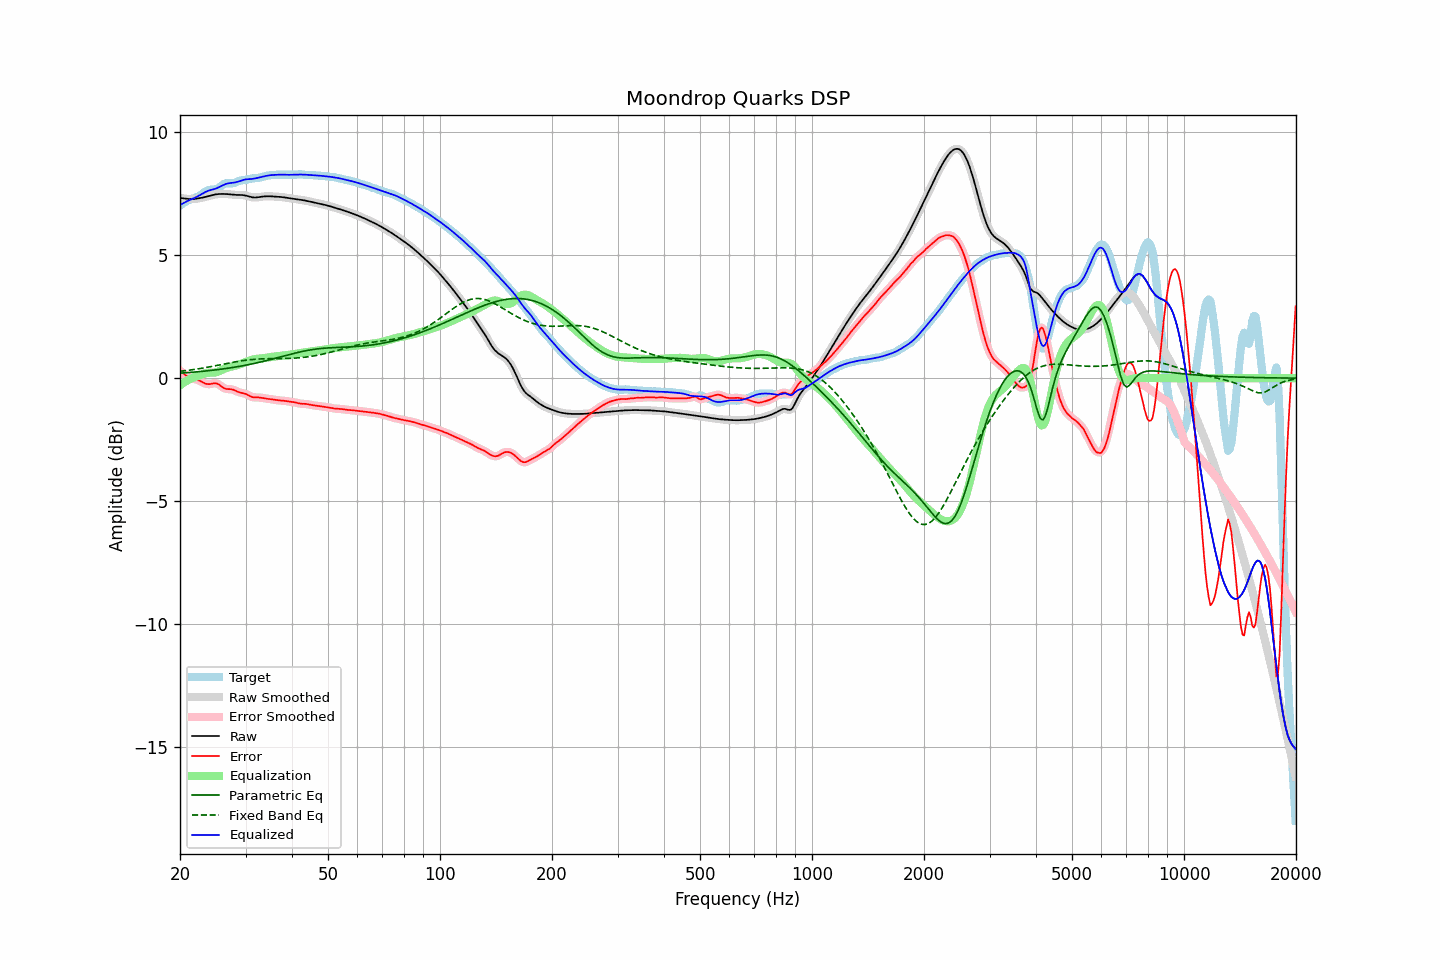

Data behind this chart, as committed beside it:
frequency, raw, error, smoothed, error_smoothed, equalization, parametric_eq, fixed_band_eq, equalized_raw, equalized_smoothed, target
20.00, 7.32, 0.30, 7.32, 0.31, -0.29, 0.20, 0.28, 7.03, 7.03, 7.02
20.20, 7.32, 0.25, 7.31, 0.25, -0.24, 0.21, 0.29, 7.07, 7.07, 7.06
20.40, 7.31, 0.20, 7.31, 0.20, -0.20, 0.21, 0.29, 7.11, 7.11, 7.11
20.61, 7.30, 0.15, 7.30, 0.15, -0.15, 0.22, 0.30, 7.14, 7.14, 7.15
20.81, 7.29, 0.10, 7.29, 0.10, -0.11, 0.22, 0.31, 7.18, 7.18, 7.19
21.02, 7.28, 0.06, 7.28, 0.06, -0.07, 0.23, 0.32, 7.21, 7.21, 7.22
21.23, 7.28, 0.02, 7.28, 0.03, -0.04, 0.23, 0.33, 7.24, 7.24, 7.25
21.44, 7.28, -0.00, 7.28, 0.00, -0.01, 0.24, 0.34, 7.27, 7.27, 7.28
21.66, 7.28, -0.02, 7.28, -0.02, 0.02, 0.24, 0.35, 7.30, 7.30, 7.30
21.87, 7.28, -0.04, 7.29, -0.04, 0.04, 0.25, 0.36, 7.32, 7.32, 7.32
22.09, 7.29, -0.05, 7.29, -0.05, 0.06, 0.25, 0.37, 7.35, 7.35, 7.34
22.31, 7.30, -0.07, 7.30, -0.07, 0.08, 0.26, 0.38, 7.39, 7.39, 7.37
22.54, 7.31, -0.09, 7.31, -0.10, 0.11, 0.27, 0.39, 7.42, 7.42, 7.41
22.76, 7.33, -0.13, 7.33, -0.13, 0.14, 0.27, 0.40, 7.46, 7.46, 7.45
22.99, 7.34, -0.16, 7.34, -0.16, 0.16, 0.28, 0.41, 7.50, 7.50, 7.50
23.22, 7.35, -0.20, 7.35, -0.20, 0.19, 0.28, 0.42, 7.54, 7.54, 7.55
23.45, 7.37, -0.22, 7.37, -0.22, 0.21, 0.29, 0.43, 7.57, 7.57, 7.59
23.69, 7.39, -0.24, 7.39, -0.24, 0.22, 0.30, 0.44, 7.60, 7.60, 7.62
23.92, 7.40, -0.24, 7.40, -0.24, 0.22, 0.31, 0.45, 7.62, 7.62, 7.65
24.16, 7.42, -0.24, 7.42, -0.23, 0.22, 0.31, 0.47, 7.64, 7.64, 7.66
24.40, 7.44, -0.22, 7.44, -0.22, 0.22, 0.32, 0.48, 7.66, 7.66, 7.66
24.65, 7.45, -0.21, 7.45, -0.21, 0.23, 0.33, 0.49, 7.68, 7.68, 7.66
24.89, 7.47, -0.20, 7.47, -0.21, 0.23, 0.34, 0.50, 7.70, 7.70, 7.67
25.14, 7.48, -0.22, 7.48, -0.22, 0.25, 0.34, 0.52, 7.73, 7.73, 7.70
25.39, 7.48, -0.25, 7.48, -0.25, 0.27, 0.35, 0.53, 7.76, 7.76, 7.73
25.65, 7.49, -0.30, 7.49, -0.30, 0.30, 0.36, 0.54, 7.79, 7.79, 7.78
25.91, 7.49, -0.35, 7.49, -0.35, 0.33, 0.37, 0.56, 7.82, 7.82, 7.83
26.16, 7.49, -0.39, 7.49, -0.39, 0.37, 0.38, 0.57, 7.85, 7.85, 7.88
26.43, 7.49, -0.42, 7.49, -0.42, 0.39, 0.39, 0.58, 7.88, 7.88, 7.91
26.69, 7.48, -0.44, 7.48, -0.44, 0.42, 0.40, 0.60, 7.90, 7.90, 7.92
26.96, 7.48, -0.45, 7.48, -0.44, 0.44, 0.41, 0.61, 7.92, 7.92, 7.92
27.23, 7.47, -0.45, 7.47, -0.45, 0.46, 0.42, 0.62, 7.93, 7.93, 7.92
27.50, 7.46, -0.45, 7.46, -0.45, 0.47, 0.43, 0.63, 7.94, 7.94, 7.92
27.77, 7.46, -0.47, 7.46, -0.47, 0.49, 0.44, 0.65, 7.94, 7.94, 7.93
28.05, 7.45, -0.49, 7.45, -0.49, 0.50, 0.45, 0.66, 7.95, 7.95, 7.94
28.33, 7.45, -0.52, 7.45, -0.52, 0.52, 0.46, 0.67, 7.97, 7.97, 7.97
28.62, 7.45, -0.55, 7.45, -0.55, 0.54, 0.47, 0.68, 7.98, 7.99, 8.00
28.90, 7.45, -0.58, 7.45, -0.58, 0.56, 0.48, 0.69, 8.01, 8.01, 8.02
29.19, 7.44, -0.59, 7.44, -0.59, 0.58, 0.49, 0.70, 8.03, 8.03, 8.04
29.48, 7.44, -0.60, 7.44, -0.61, 0.61, 0.50, 0.71, 8.05, 8.05, 8.05
29.78, 7.43, -0.62, 7.43, -0.62, 0.64, 0.52, 0.72, 8.07, 8.07, 8.05
30.08, 7.42, -0.64, 7.42, -0.64, 0.66, 0.53, 0.73, 8.08, 8.08, 8.06
30.38, 7.40, -0.67, 7.40, -0.68, 0.69, 0.54, 0.74, 8.09, 8.09, 8.07
30.68, 7.38, -0.71, 7.38, -0.71, 0.71, 0.55, 0.75, 8.09, 8.09, 8.09
30.99, 7.36, -0.75, 7.36, -0.74, 0.73, 0.57, 0.75, 8.09, 8.09, 8.11
31.30, 7.35, -0.77, 7.35, -0.77, 0.75, 0.58, 0.76, 8.10, 8.10, 8.12
31.61, 7.34, -0.78, 7.34, -0.78, 0.77, 0.60, 0.77, 8.11, 8.11, 8.12
31.93, 7.34, -0.78, 7.34, -0.78, 0.78, 0.61, 0.77, 8.12, 8.12, 8.13
32.24, 7.35, -0.78, 7.35, -0.78, 0.79, 0.63, 0.77, 8.14, 8.14, 8.13
32.57, 7.36, -0.78, 7.36, -0.79, 0.80, 0.64, 0.78, 8.15, 8.15, 8.14
32.89, 7.37, -0.79, 7.37, -0.79, 0.80, 0.66, 0.78, 8.17, 8.17, 8.16
33.22, 7.38, -0.80, 7.38, -0.80, 0.81, 0.67, 0.78, 8.18, 8.18, 8.18
33.55, 7.38, -0.81, 7.38, -0.81, 0.81, 0.69, 0.79, 8.20, 8.20, 8.20
33.89, 7.39, -0.82, 7.39, -0.82, 0.82, 0.70, 0.79, 8.21, 8.21, 8.21
34.23, 7.39, -0.83, 7.39, -0.83, 0.83, 0.72, 0.79, 8.23, 8.23, 8.23
34.57, 7.39, -0.84, 7.39, -0.84, 0.84, 0.74, 0.79, 8.24, 8.24, 8.24
34.92, 7.39, -0.85, 7.39, -0.85, 0.85, 0.75, 0.79, 8.25, 8.25, 8.25
35.27, 7.39, -0.87, 7.39, -0.86, 0.86, 0.77, 0.79, 8.25, 8.25, 8.25
35.62, 7.38, -0.88, 7.38, -0.87, 0.87, 0.79, 0.79, 8.26, 8.26, 8.26
35.97, 7.38, -0.88, 7.38, -0.88, 0.88, 0.80, 0.79, 8.26, 8.26, 8.26
... 635 more rows
